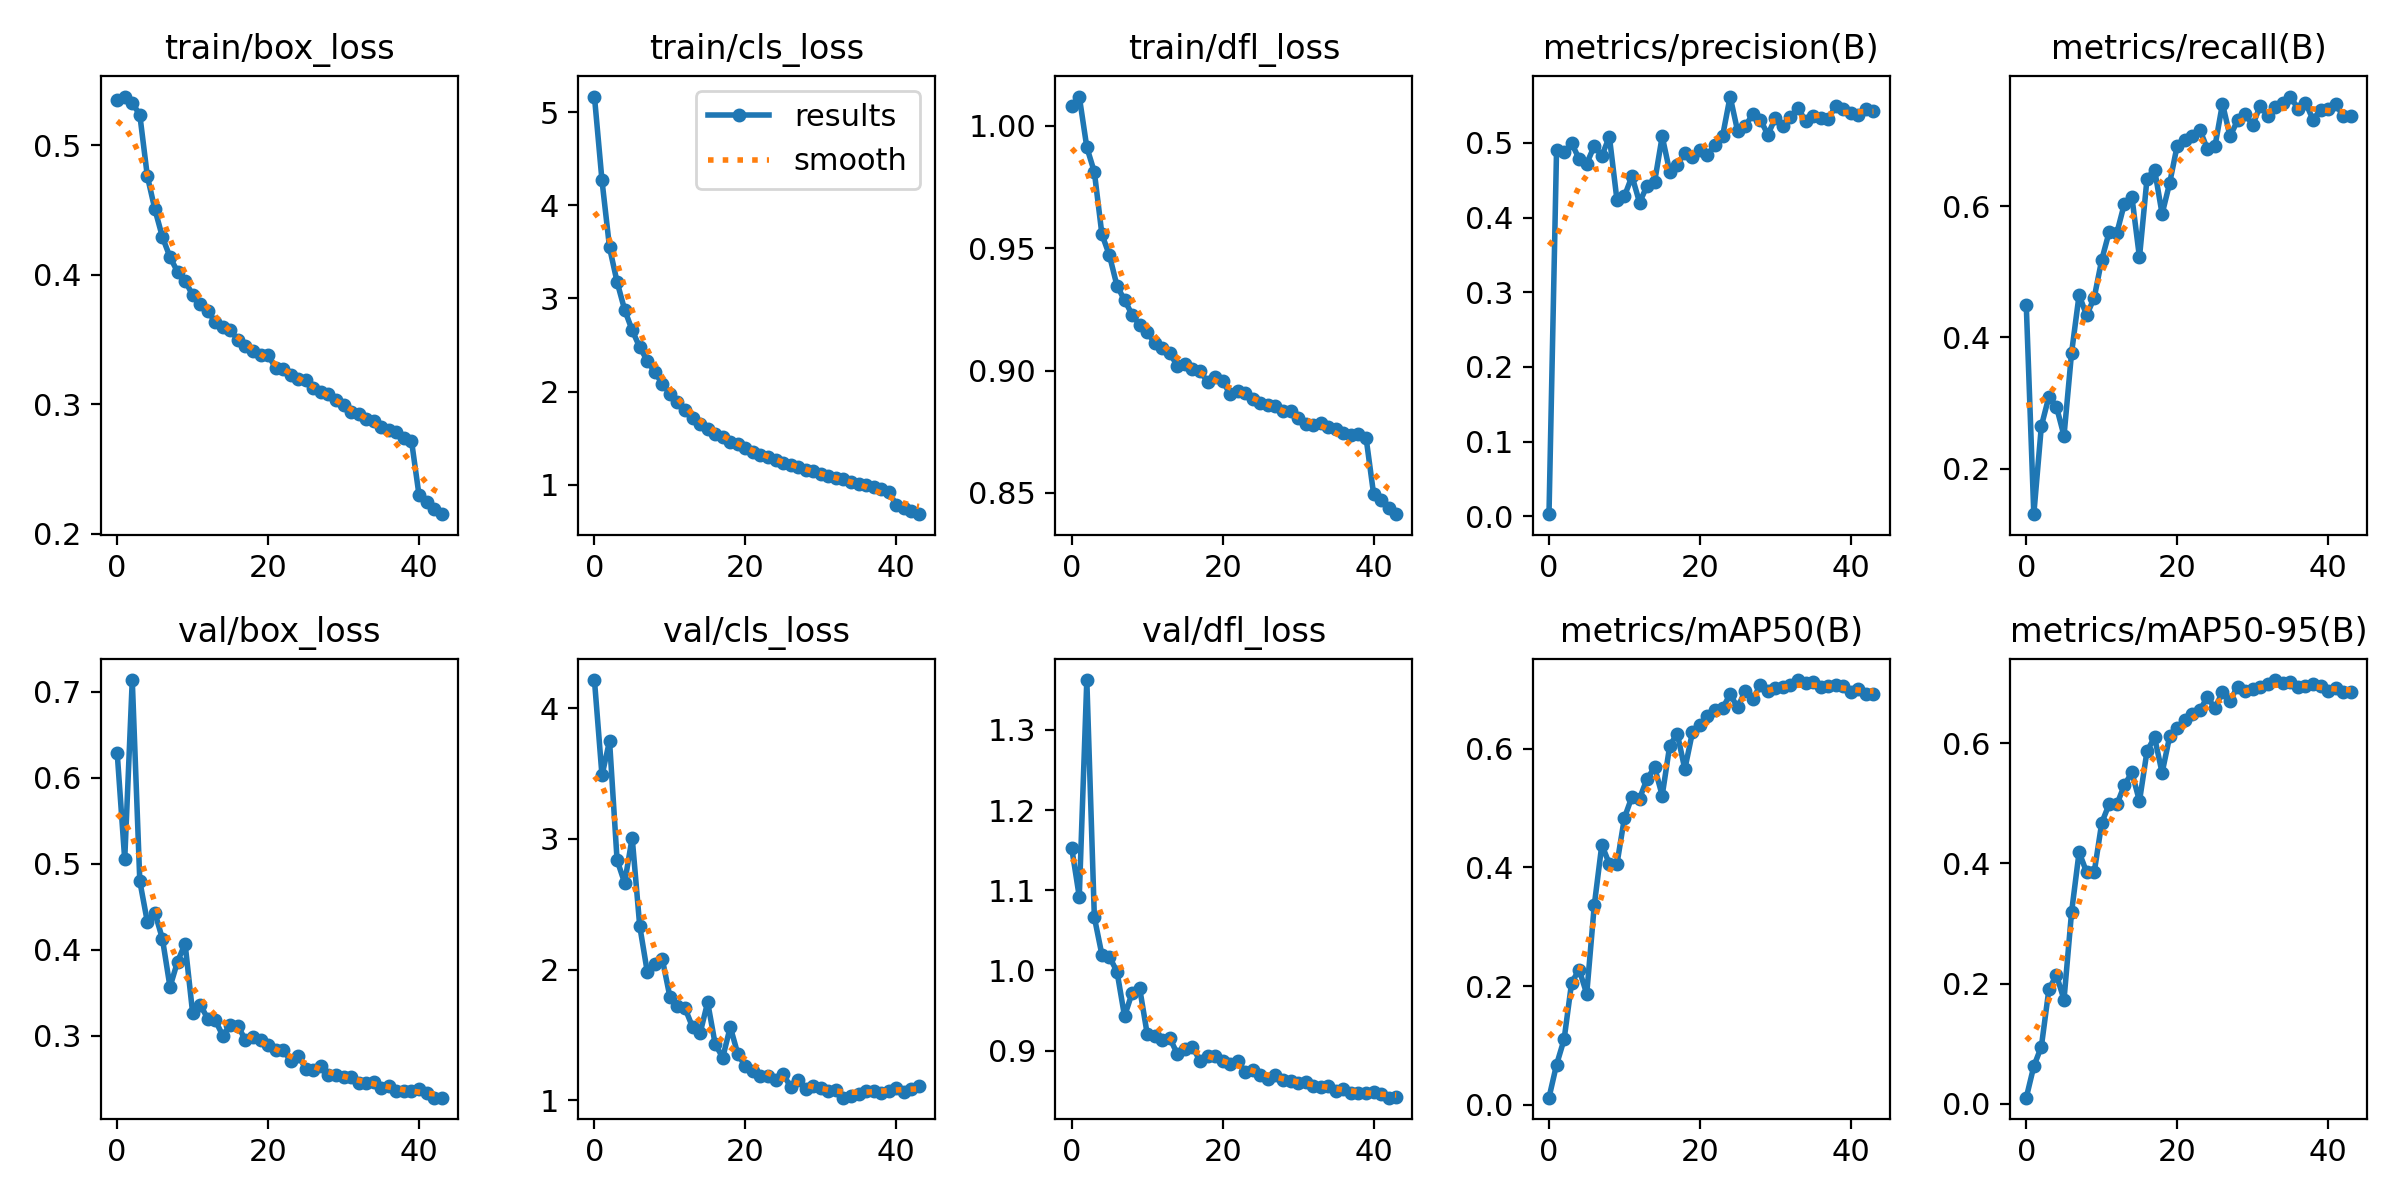

The file beside this chart, header and first rows:
epoch, train/box_loss, train/cls_loss, train/dfl_loss, metrics/precision(B), metrics/recall(B), metrics/mAP50(B), metrics/mAP50-95(B), val/box_loss, val/cls_loss, val/dfl_loss, lr/pg0, lr/pg1, lr/pg2
0, 0.5353, 5.166, 1.008, 0.00297, 0.4492, 0.01198, 0.01027, 0.6296, 4.215, 1.153, 0.003325, 0.003325, 0.003325
1, 0.5377, 4.265, 1.012, 0.49, 0.1307, 0.0676, 0.06255, 0.5052, 3.485, 1.092, 0.006527, 0.006527, 0.006527
2, 0.5328, 3.546, 0.9913, 0.4873, 0.2649, 0.1101, 0.09516, 0.7139, 3.75, 1.362, 0.009596, 0.009596, 0.009596
3, 0.5236, 3.176, 0.9811, 0.4994, 0.3099, 0.2061, 0.1907, 0.48, 2.838, 1.066, 0.009406, 0.009406, 0.009406
4, 0.4762, 2.878, 0.9557, 0.4784, 0.2945, 0.2278, 0.2141, 0.4326, 2.664, 1.02, 0.009406, 0.009406, 0.009406
5, 0.4506, 2.657, 0.9471, 0.4723, 0.2501, 0.1869, 0.1734, 0.4433, 3.009, 1.017, 0.009208, 0.009208, 0.009208
6, 0.4291, 2.476, 0.9346, 0.4958, 0.3764, 0.3361, 0.3185, 0.4128, 2.334, 0.9985, 0.00901, 0.00901, 0.00901
7, 0.4137, 2.33, 0.9288, 0.4825, 0.4648, 0.4382, 0.4187, 0.357, 1.984, 0.9428, 0.008812, 0.008812, 0.008812
8, 0.4023, 2.207, 0.9229, 0.5083, 0.4337, 0.4059, 0.3852, 0.3865, 2.041, 0.9719, 0.008614, 0.008614, 0.008614
9, 0.3955, 2.083, 0.9186, 0.424, 0.4606, 0.4056, 0.3848, 0.4073, 2.079, 0.9779, 0.008416, 0.008416, 0.008416
10, 0.3843, 1.974, 0.9159, 0.4288, 0.5184, 0.4839, 0.4673, 0.3266, 1.792, 0.9209, 0.008218, 0.008218, 0.008218
11, 0.3778, 1.884, 0.9111, 0.4553, 0.5615, 0.5193, 0.4991, 0.3364, 1.719, 0.9177, 0.00802, 0.00802, 0.00802
12, 0.3719, 1.799, 0.9093, 0.4201, 0.5592, 0.5162, 0.4979, 0.3202, 1.706, 0.9135, 0.007822, 0.007822, 0.007822
13, 0.3637, 1.716, 0.9071, 0.4426, 0.604, 0.5495, 0.5302, 0.3181, 1.562, 0.9154, 0.007624, 0.007624, 0.007624
14, 0.3598, 1.651, 0.9018, 0.448, 0.614, 0.5687, 0.5512, 0.3005, 1.514, 0.8958, 0.007426, 0.007426, 0.007426
15, 0.3576, 1.6, 0.9027, 0.5086, 0.5222, 0.5212, 0.5035, 0.3131, 1.751, 0.9024, 0.007228, 0.007228, 0.007228
16, 0.3495, 1.546, 0.9006, 0.4613, 0.6422, 0.6055, 0.5868, 0.3115, 1.431, 0.9042, 0.00703, 0.00703, 0.00703
17, 0.3448, 1.507, 0.8998, 0.4702, 0.6561, 0.6254, 0.6095, 0.2953, 1.328, 0.8872, 0.006832, 0.006832, 0.006832
18, 0.3412, 1.463, 0.8954, 0.487, 0.5883, 0.5657, 0.5506, 0.2986, 1.562, 0.8937, 0.006634, 0.006634, 0.006634
19, 0.3379, 1.434, 0.8972, 0.4814, 0.6354, 0.6275, 0.6112, 0.295, 1.355, 0.8936, 0.006436, 0.006436, 0.006436
20, 0.3382, 1.399, 0.8957, 0.4908, 0.6925, 0.6396, 0.6249, 0.2895, 1.261, 0.887, 0.006238, 0.006238, 0.006238
21, 0.328, 1.352, 0.8902, 0.4834, 0.7014, 0.6545, 0.6387, 0.2837, 1.229, 0.8831, 0.00604, 0.00604, 0.00604
22, 0.3271, 1.321, 0.8915, 0.4976, 0.7074, 0.6656, 0.6486, 0.2842, 1.186, 0.8872, 0.005842, 0.005842, 0.005842
23, 0.3228, 1.296, 0.8908, 0.5089, 0.7168, 0.6683, 0.6545, 0.2707, 1.187, 0.8732, 0.005644, 0.005644, 0.005644
24, 0.3199, 1.268, 0.8884, 0.562, 0.6872, 0.6918, 0.6768, 0.2772, 1.16, 0.876, 0.005446, 0.005446, 0.005446
25, 0.3186, 1.228, 0.8867, 0.5154, 0.6912, 0.6698, 0.6578, 0.2617, 1.201, 0.8694, 0.005248, 0.005248, 0.005248
26, 0.3125, 1.216, 0.886, 0.522, 0.7564, 0.6974, 0.6854, 0.2604, 1.105, 0.8643, 0.00505, 0.00505, 0.00505
27, 0.3093, 1.188, 0.8854, 0.5386, 0.7067, 0.6835, 0.6701, 0.2647, 1.154, 0.8691, 0.004852, 0.004852, 0.004852
28, 0.308, 1.157, 0.8833, 0.5311, 0.7308, 0.7072, 0.694, 0.2549, 1.087, 0.8636, 0.004654, 0.004654, 0.004654
29, 0.3035, 1.147, 0.8833, 0.5111, 0.741, 0.6982, 0.6873, 0.2544, 1.113, 0.8621, 0.004456, 0.004456, 0.004456
30, 0.2995, 1.111, 0.8805, 0.5331, 0.7237, 0.7023, 0.6907, 0.2523, 1.094, 0.86, 0.004258, 0.004258, 0.004258
31, 0.2938, 1.089, 0.878, 0.5219, 0.7534, 0.7044, 0.6929, 0.2523, 1.074, 0.8612, 0.00406, 0.00406, 0.00406
32, 0.2927, 1.069, 0.8778, 0.5343, 0.7377, 0.7074, 0.6976, 0.2454, 1.083, 0.8553, 0.003862, 0.003862, 0.003862
33, 0.289, 1.059, 0.8784, 0.5461, 0.7516, 0.7159, 0.7049, 0.2458, 1.022, 0.8551, 0.003664, 0.003664, 0.003664
34, 0.2872, 1.03, 0.8771, 0.5295, 0.7569, 0.7107, 0.6997, 0.2469, 1.035, 0.856, 0.003466, 0.003466, 0.003466
35, 0.2828, 1.009, 0.8759, 0.5354, 0.7673, 0.7126, 0.7024, 0.24, 1.048, 0.8498, 0.003268, 0.003268, 0.003268
36, 0.2803, 0.9917, 0.8744, 0.5338, 0.7487, 0.704, 0.6935, 0.2422, 1.076, 0.8524, 0.00307, 0.00307, 0.00307
37, 0.2785, 0.9786, 0.8737, 0.5314, 0.7582, 0.7064, 0.695, 0.2361, 1.073, 0.8469, 0.002872, 0.002872, 0.002872
38, 0.2742, 0.9504, 0.8741, 0.5498, 0.7319, 0.7069, 0.6977, 0.2357, 1.059, 0.8474, 0.002674, 0.002674, 0.002674
39, 0.272, 0.9232, 0.8726, 0.5455, 0.7472, 0.7055, 0.6956, 0.2361, 1.076, 0.8469, 0.002476, 0.002476, 0.002476
40, 0.2298, 0.7818, 0.8496, 0.5404, 0.7477, 0.6961, 0.6867, 0.2381, 1.093, 0.8486, 0.002278, 0.002278, 0.002278
41, 0.2243, 0.7507, 0.8471, 0.5376, 0.7567, 0.7007, 0.6917, 0.2341, 1.065, 0.846, 0.00208, 0.00208, 0.00208
42, 0.2194, 0.7142, 0.8439, 0.5456, 0.7369, 0.6927, 0.6846, 0.2283, 1.091, 0.8412, 0.001882, 0.001882, 0.001882
43, 0.2152, 0.6832, 0.8413, 0.542, 0.7373, 0.6929, 0.6846, 0.2283, 1.114, 0.8422, 0.001684, 0.001684, 0.001684
